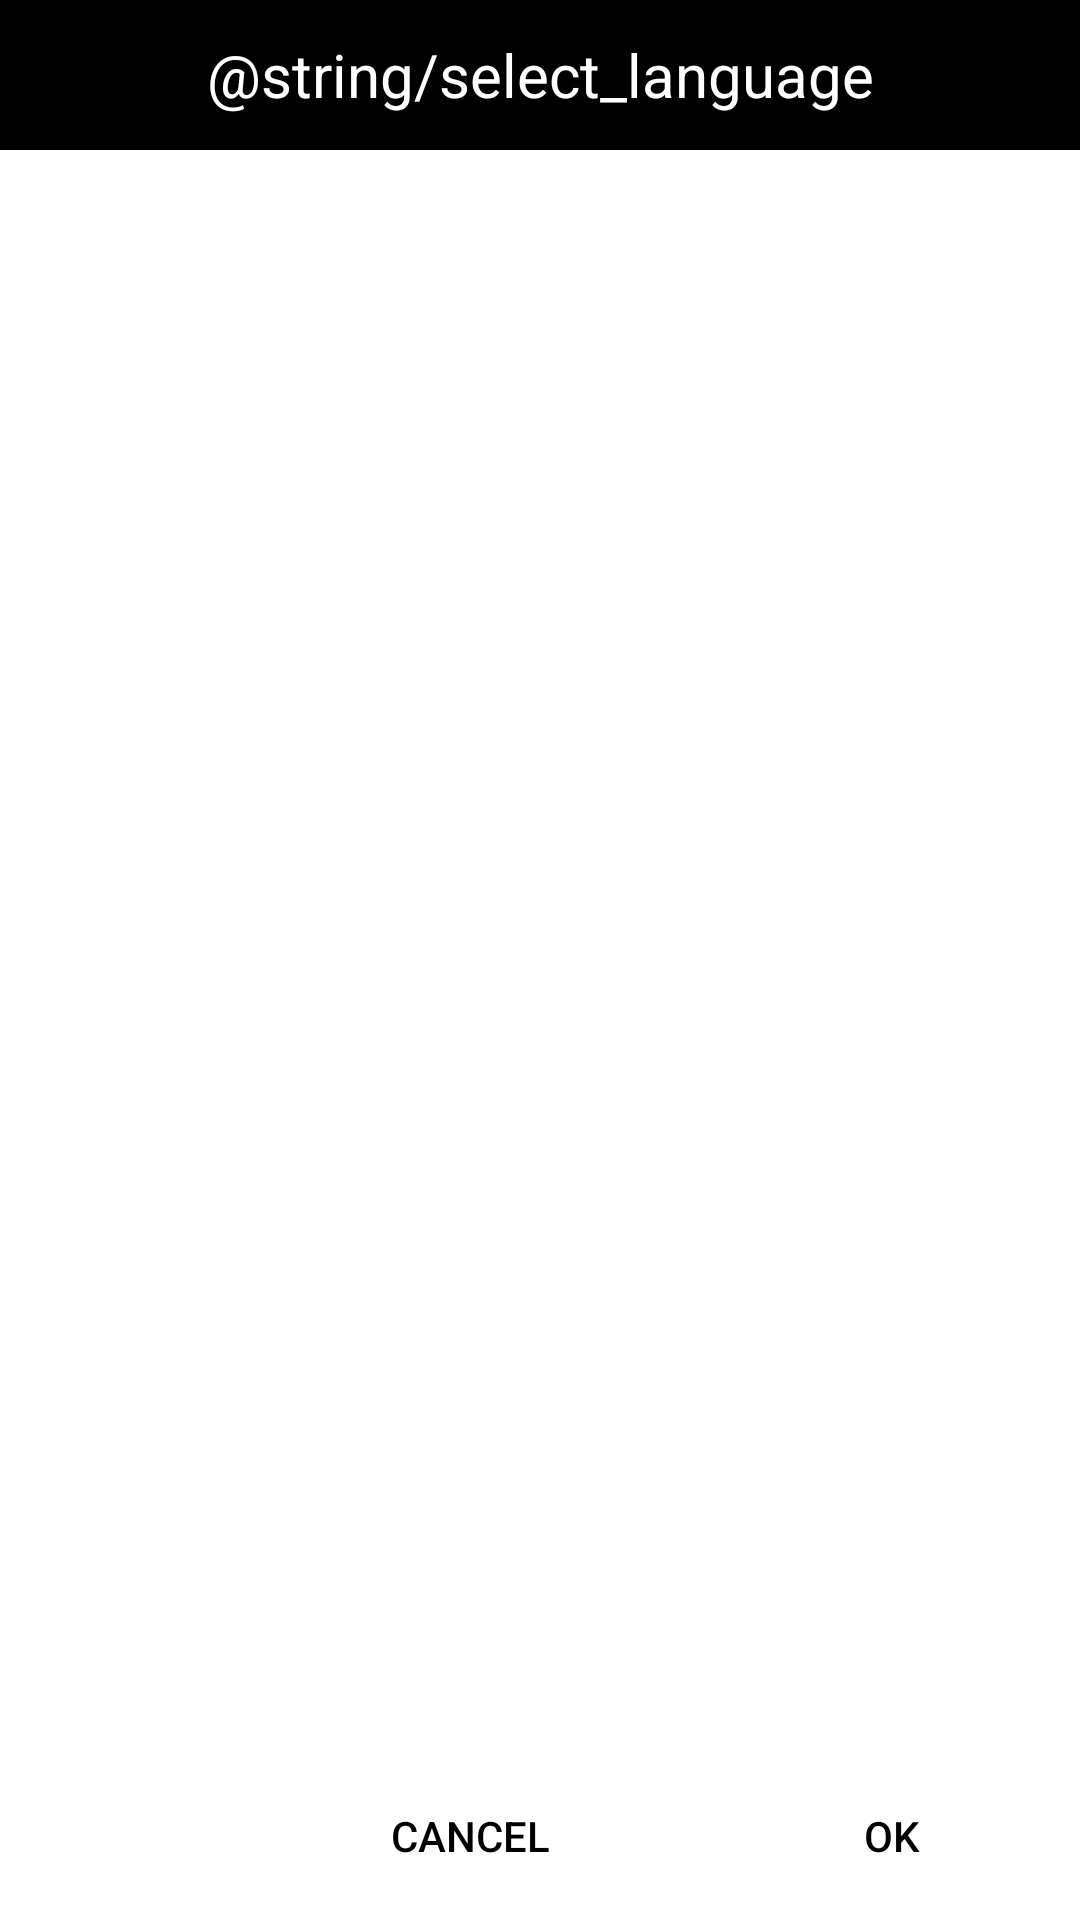

Layout XML and referenced resources for this Android screen:
<!-- AndroidManifest.xml: application theme Theme.LiveWallpaper -->
<!-- res/layout/activity_dilogactivity.xml -->
<?xml version="1.0" encoding="utf-8"?>
    <RelativeLayout android:orientation="vertical" android:background="@color/white" android:layout_height="match_parent" android:layout_width="match_parent" xmlns:tools="http://schemas.android.com/tools" xmlns:app="http://schemas.android.com/apk/res-auto" xmlns:android="http://schemas.android.com/apk/res/android">

    <TextView android:background="@color/black" android:layout_height="50dp" android:layout_width="match_parent" android:textSize="20sp" android:textColor="@color/white" android:text="@string/select_language" android:padding="10dp" android:gravity="center" android:id="@+id/selectedlanguage"> </TextView>

    <androidx.recyclerview.widget.RecyclerView android:layout_height="wrap_content" android:layout_width="match_parent" android:id="@+id/custom1" android:layout_above="@id/one" android:layout_below="@+id/selectedlanguage"> </androidx.recyclerview.widget.RecyclerView>


    <LinearLayout android:orientation="horizontal" android:background="@color/white" android:layout_height="wrap_content" android:layout_width="match_parent" android:padding="4dp" android:gravity="right" android:id="@+id/one" android:weightSum="3" android:layout_alignParentBottom="true">

    <Button android:background="@drawable/buttoncolor" android:layout_height="wrap_content" android:layout_width="0dp" android:textColor="@color/black" android:text="cancel" android:id="@+id/dismiss" android:layout_weight="1"> </Button>

    <View android:layout_height="4dp" android:layout_width="0dp" android:layout_weight="0.2"> </View>

    <Button android:background="@drawable/buttoncolor" android:layout_height="wrap_content" android:layout_width="0dp" android:textColor="@color/black" android:text="ok" android:id="@+id/select" android:layout_weight="1"> </Button>

</LinearLayout>

</RelativeLayout>
<!-- resources referenced by this layout -->
<resources>
  <color name="black">#FF000000</color>
  <color name="white">#FFFFFFFF</color>
  <!-- drawable buttoncolor (drawable) -->
  <?xml version="1.0" encoding="utf-8"?>
      <selector xmlns:android="http://schemas.android.com/apk/res/android">
  
      
  
  
      
  
  
  
      <item android:state_pressed="true">
  
  
      <shape android:shape="rectangle">
  
      <solid android:color="#807C7C"/>
  
      <corners android:radius="12dp"/>
  
  </shape>
  
  </item>
  
      <item android:drawable="@color/accent" android:state_focused="true"/>
  
      
  
  
  </selector>
  <string name="select_language">Kies taal</string>
  <style name="Theme.LiveWallpaper" parent="Theme.MaterialComponents.DayNight.NoActionBar">
          
          <item name="colorPrimary">@color/purple_500</item>
          <item name="colorPrimaryVariant">@color/purple_700</item>
          <item name="colorOnPrimary">@color/white</item>
          
          <item name="colorSecondary">@color/white</item>
          <item name="colorSecondaryVariant">@color/teal_700</item>
          <item name="colorOnSecondary">@color/black</item>
          
          <item name="android:statusBarColor" tools:targetApi="l">?attr/colorPrimaryVariant</item>
          
      </style>
  <color name="accent">#ff4081</color>
  <color name="purple_500">#FF6200EE</color>
  <color name="purple_700">#FF3700B3</color>
  <color name="teal_700">#FF018786</color>
</resources>
